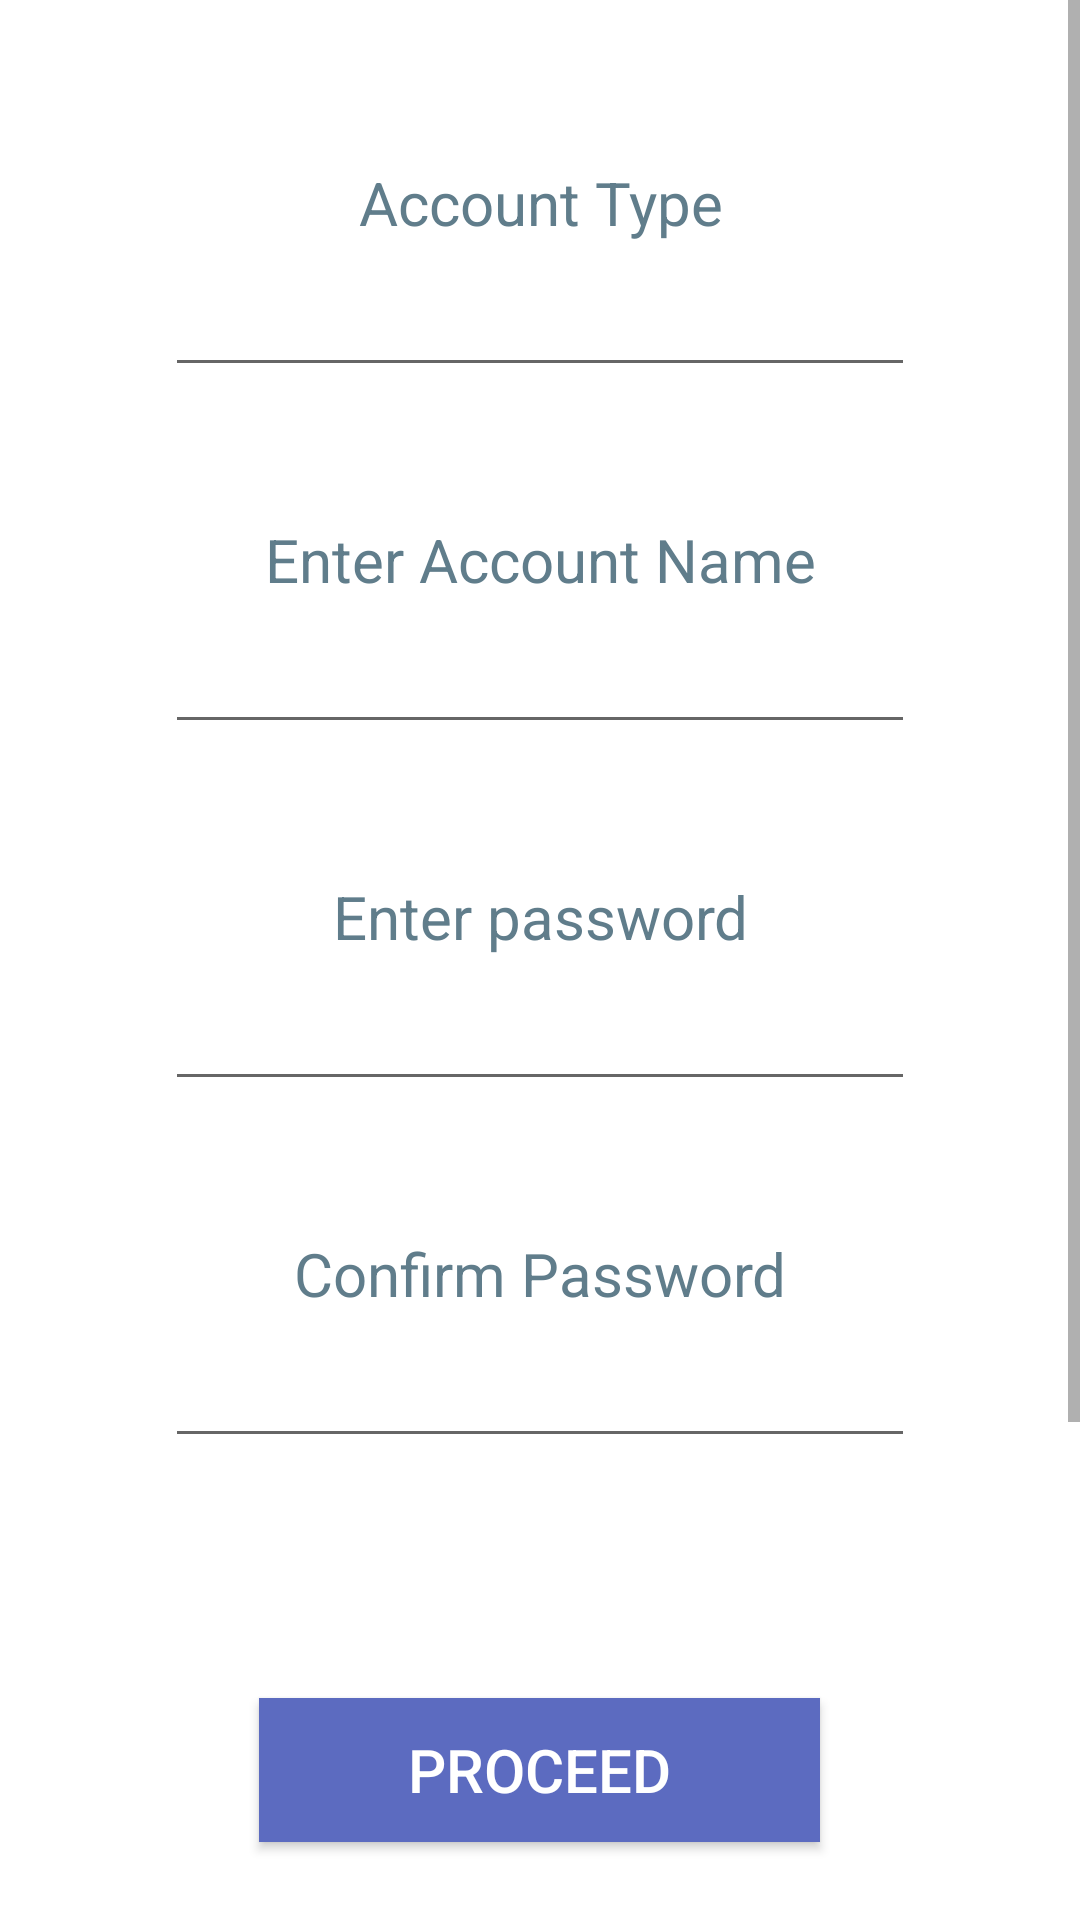

This screen was rendered from an Android layout file. Write that file and the resources it references.
<!-- AndroidManifest.xml: application theme AppTheme -->
<!-- res/layout/embed_fragment.xml -->
<ScrollView
    xmlns:android="http://schemas.android.com/apk/res/android"
    xmlns:tools="http://schemas.android.com/tools"
    android:layout_height="wrap_content"
    android:layout_width="fill_parent"
    >

    <LinearLayout
        android:layout_width="fill_parent"
        android:layout_height="wrap_content"
        tools:context="com.droidcrypt.Embed"
        android:orientation="vertical"
        android:background="@color/white"
        android:windowSoftInputMode="adjustResize">

        <TextView
            android:layout_width="250dp"
            android:layout_height="wrap_content"
            android:text="Account Type"
            android:id="@+id/textview_accountType"
            android:height="35dp"
            android:textColor="@color/blue_grey_500"
            android:textSize="20sp"
            android:layout_marginTop="50dp"
            android:gravity="center_vertical|center_horizontal"
            android:layout_gravity="center" />

        <EditText
            android:id="@+id/editText_accountType"
            android:inputType="text"
            android:layout_width="250sp"
            android:layout_height="wrap_content"
            android:layout_marginBottom="40dp"
            android:textColor="@color/blue_grey_800"
            android:height="35dp"
            android:textSize="20sp"
            android:gravity="center"
            android:layout_gravity="center" />

        <TextView
            android:layout_width="250dp"
            android:layout_height="wrap_content"
            android:text="Enter Account Name"
            android:id="@+id/textView"
            android:height="35dp"
            android:textColor="@color/blue_grey_500"
            android:textSize="20sp"
            android:layout_gravity="center"
            android:gravity="center_vertical|center_horizontal" />

        <EditText
            android:id="@+id/account"
            android:inputType="text"
            android:layout_width="250sp"
            android:layout_height="wrap_content"
            android:layout_gravity="center"
            android:layout_marginBottom="40dp"
            android:textColor="@color/blue_grey_800"
            android:height="35dp"
            android:textSize="20sp"
            android:gravity="center"/>

        <TextView
            android:layout_width="250dp"
            android:layout_height="wrap_content"
            android:text="@string/pass"
            android:id="@+id/textView_passView"
            android:layout_gravity="center"
            android:height="35dp"
            android:textColor="@color/blue_grey_500"
            android:textSize="20sp"
            android:gravity="center_vertical|center_horizontal" />

        <EditText
            android:id="@+id/password"
            android:inputType="textPassword"
            android:layout_width="250sp"
            android:layout_height="wrap_content"
            android:layout_gravity="center"
            android:layout_marginBottom="40dp"
            android:textColor="@color/blue_grey_800"
            android:height="35dp"
            android:textSize="20sp"
            android:gravity="center"/>

        <TextView
            android:layout_width="250dp"
            android:layout_height="wrap_content"
            android:text="Confirm Password"
            android:id="@+id/textView_confirmPass"
            android:height="35dp"
            android:textColor="@color/blue_grey_500"
            android:textSize="20sp"
            android:gravity="center_vertical|center_horizontal"
            android:layout_gravity="center" />

        <EditText
            android:id="@+id/editText_confirmPass"
            android:inputType="textPassword"
            android:layout_width="250sp"
            android:layout_height="wrap_content"
            android:layout_marginBottom="40dp"
            android:textColor="@color/blue_grey_800"
            android:height="35dp"
            android:textSize="20sp"
            android:layout_gravity="center"
            android:gravity="center"/>

        <Button
            android:id="@+id/hugostart"
            android:text="Proceed"
            android:textSize="20sp"
            android:layout_width="187dp"
            android:layout_height="wrap_content"
            android:layout_gravity="center"
            android:onClick="onClickHugoStart"
            android:textColor="@color/white_text"
            android:background="@color/indigo_400"
            android:height="25dp"
            android:layout_marginTop="40dp"
            android:layout_marginBottom="250dp"/>
    </LinearLayout>
</ScrollView>
<!-- resources referenced by this layout -->
<resources>
  <color name="blue_grey_500">#607d8b</color>
  <color name="blue_grey_800">#37474f</color>
  <color name="indigo_400">#5c6bc0</color>
  <color name="white">#ffffff</color>
  <color name="white_text">#ffffff</color>
  <string name="pass">Enter password</string>
</resources>
